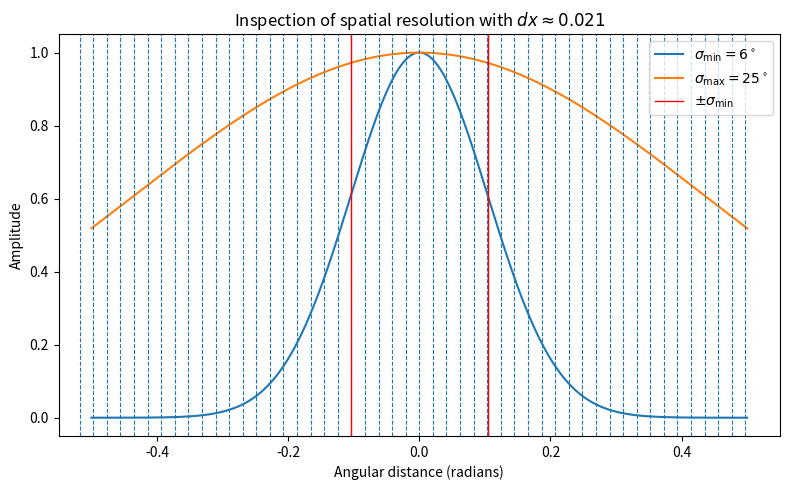
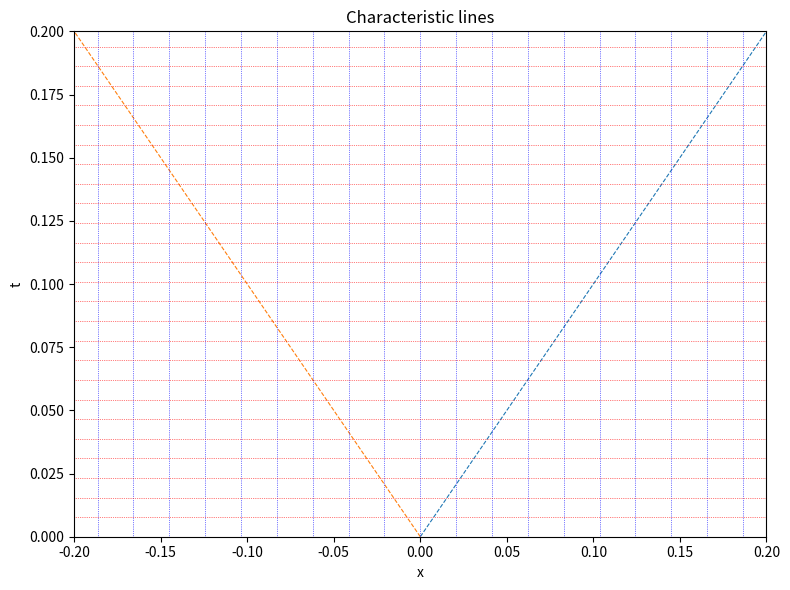

Recreate these plots in Python, in order.
import numpy as np
import matplotlib.pyplot as plt

# Grid spacing
dx =  0.020718449365429062  # radians
dt =  0.0077576101114189

# Gaussian widths
sigma6 = np.deg2rad(6) #8
sigma10 = np.deg2rad(25.0) #30

# Angular distance axis
alpha = np.linspace(-0.5, 0.5, 800)

# Gaussian profiles
g6 = np.exp(-(alpha**2) / (2 * sigma6**2))
g10 = np.exp(-(alpha**2) / (2 * sigma10**2))

# Plot
plt.figure(figsize=(8, 5))
plt.plot(alpha, g6, label=r"$\sigma_{\min} = 6^\circ$")
plt.plot(alpha, g10, label=r"$\sigma_{\max} = 25^\circ$")

# Draw vertical lines for the grid spacing
for k in range(-25, 25):
    plt.axvline(k * dx, linestyle="--", linewidth=0.8)
plt.axvline(sigma6, linestyle="-", linewidth=1,color="red",label="$\pm \sigma_{\min}$")
plt.axvline(-sigma6, linestyle="-", linewidth=1,color="red")


plt.xlabel("Angular distance (radians)")
plt.ylabel("Amplitude")
plt.title(fr"Inspection of spatial resolution with $dx\approx{np.round(dx,3)}$")
plt.legend()
plt.tight_layout()
plt.savefig("spatial_resolution_plot.png")


# Time axis
t = np.linspace(0, 10, 1000)

# Wave speed
c = 1.0

plt.figure(figsize=(8,6))

# Initial grid points
plt.plot( + c*t, t, linestyle="--", linewidth=0.8)
plt.plot( - c*t, t, linestyle="--", linewidth=0.8)
for k in range(-25, 26):
    x0 = k * dx
    plt.axvline(x0, color="blue", linestyle=":", linewidth=0.5)
    # Characteristic lines

# Horizontal dt lines
for n in range(0, 81):
    plt.axhline(n * dt, color="red", linestyle=":", linewidth=0.5)

# Labels
plt.xlabel("x")
plt.ylabel("t")
plt.title("Characteristic lines")

plt.xlim(-0.2, 0.2)
plt.ylim(0, 0.2)

plt.tight_layout()
plt.savefig("DtdX.png")
plt.show()
